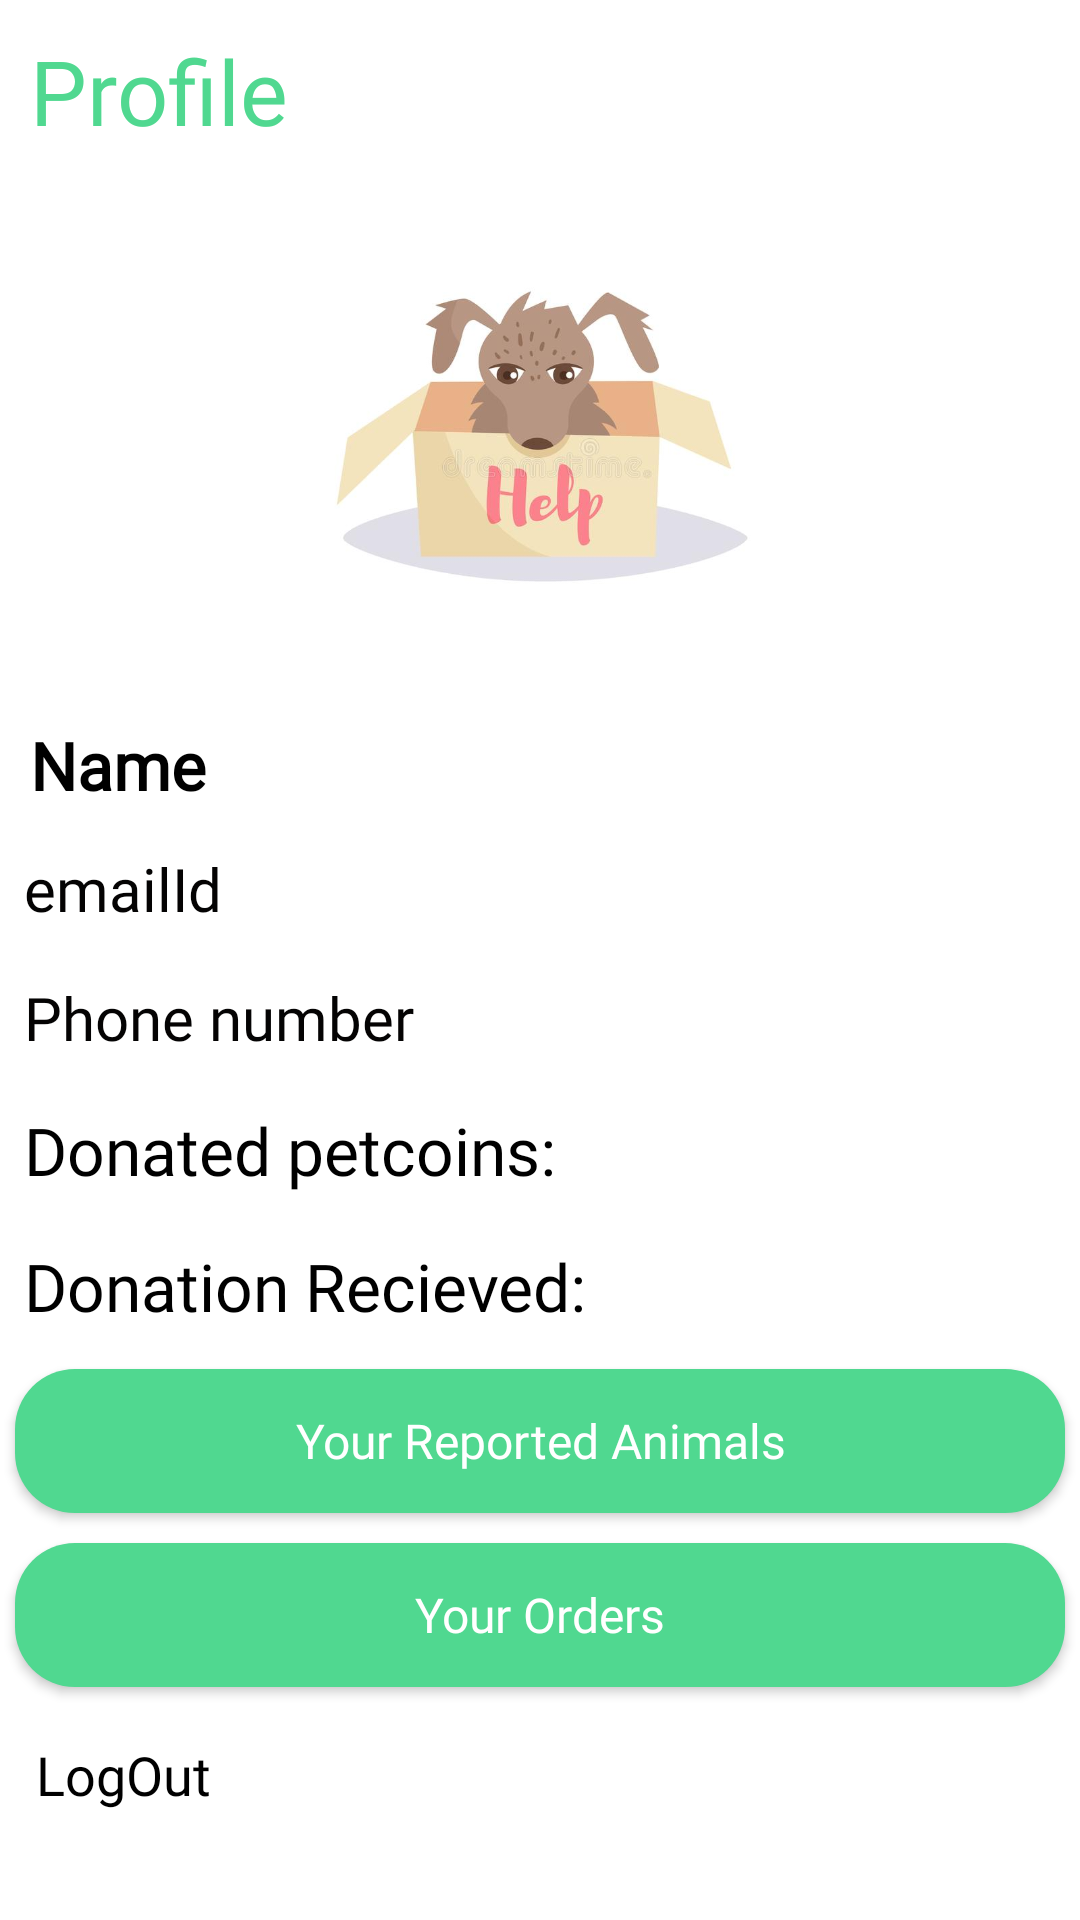

The Android layout XML behind this screen, and the referenced resources:
<!-- AndroidManifest.xml: application theme Theme.PetNation -->
<!-- res/layout/fragment_profile.xml -->
<?xml version="1.0" encoding="utf-8"?>
<LinearLayout xmlns:android="http://schemas.android.com/apk/res/android"
    xmlns:app="http://schemas.android.com/apk/res-auto"
    xmlns:tools="http://schemas.android.com/tools"
    android:layout_width="match_parent"
    android:layout_height="match_parent"
    android:background="@color/appBackground"
    android:orientation="vertical"
    android:layout_marginHorizontal="20dp"
    tools:context=".Profile_fragment.FragmentProfile">

    <TextView
        android:id="@+id/textView13"
        android:layout_width="match_parent"
        android:layout_height="wrap_content"
        android:layout_margin="10dp"
        android:background="@color/appBackground"
        android:fontFamily="@font/lora_bold"
        android:text="Profile"
        android:textColor="@color/appThemeColor"
        android:textSize="30sp"
        />

    <ImageView
        android:id="@+id/imageView2"
        android:layout_width="180dp"
        android:layout_height="180dp"
        android:layout_gravity="center_horizontal"
        android:src="@drawable/dogimage" />

    <TextView
        android:id="@+id/name_text"
        android:layout_width="wrap_content"
        android:layout_height="wrap_content"
        android:layout_marginLeft="10dp"
        android:layout_marginBottom="5dp"
        android:fontFamily="@font/lora_bold"
        android:text="Name"
        android:textColor="#000000"
        android:textSize="22sp"
        android:textStyle="bold" />

    <TextView
        android:id="@+id/email_text"
        android:layout_width="wrap_content"
        android:layout_height="wrap_content"
        android:layout_margin="8dp"
        android:fontFamily="@font/lora_medium"
        android:text="emailId"
        android:textColor="#040303"
        android:textSize="20sp" />

    <TextView
        android:id="@+id/phone_text"
        android:layout_width="wrap_content"
        android:layout_height="wrap_content"
        android:layout_margin="8dp"
        android:fontFamily="@font/lora_medium"
        android:text="Phone number"
        android:textColor="#040303"
        android:textSize="20sp" />

    <LinearLayout
        android:layout_width="match_parent"
        android:layout_height="wrap_content"
        android:orientation="horizontal">

        <TextView
            android:id="@+id/donated_btn"
            android:layout_width="wrap_content"
            android:layout_height="wrap_content"
            android:layout_margin="8dp"
            android:fontFamily="@font/lora_medium"
            android:text="Donated petcoins:"
            android:textColor="#000000"
            android:textSize="22sp" />

        <ImageView
            android:id="@+id/imageView5"
            android:layout_width="30dp"
            android:layout_height="30dp"
            android:layout_gravity="center_vertical"
            android:src="@drawable/petcoin" />
    </LinearLayout>

    <LinearLayout
        android:layout_width="match_parent"
        android:layout_height="wrap_content"
        android:orientation="horizontal">

        <TextView
            android:id="@+id/recieved_btn"
            android:layout_width="wrap_content"
            android:layout_height="wrap_content"
            android:layout_margin="8dp"
            android:fontFamily="@font/lora_medium"
            android:text="Donation Recieved: "
            android:textColor="#000000"
            android:textSize="22sp" />

        <ImageView
            android:id="@+id/imageView6"
            android:layout_width="30dp"
            android:layout_height="30dp"
            android:layout_gravity="center_vertical"
            android:src="@drawable/petcoin" />
    </LinearLayout>

    <androidx.appcompat.widget.AppCompatButton
        android:id="@+id/my_animals"
        android:layout_width="match_parent"
        android:layout_height="wrap_content"
        android:layout_gravity="center_horizontal"
        android:layout_margin="5dp"
        android:background="@drawable/my_green_button"
        android:fontFamily="@font/lora_bold"
        android:textColor="@color/appBackground"
        android:text="Your Reported Animals"
        android:textAllCaps="false"
        android:textSize="16sp" />

    <androidx.appcompat.widget.AppCompatButton
        android:id="@+id/order_btn"
        android:layout_width="match_parent"
        android:layout_height="wrap_content"
        android:layout_gravity="center_horizontal"
        android:layout_margin="5dp"
        android:background="@drawable/my_green_button"
        android:fontFamily="@font/lora_bold"
        android:textColor="@color/appBackground"
        android:text="Your Orders"
        android:textAllCaps="false"
        android:textSize="16sp" />

    <TextView
        android:id="@+id/logout"
        android:layout_width="wrap_content"
        android:layout_height="wrap_content"
        android:layout_margin="12dp"
        android:fontFamily="@font/orienta"
        android:text="LogOut"
        android:textColor="#000000"
        android:textSize="18dp" />

</LinearLayout>
<!-- resources referenced by this layout -->
<resources>
  <color name="appBackground">#FFFFFF</color>
  <color name="appThemeColor">#50D890</color>
  <!-- drawable dogimage: jpg bitmap (drawable, 18014 bytes) -->
  <!-- drawable my_green_button (drawable) -->
  <?xml version="1.0" encoding="utf-8"?>
  <shape xmlns:android="http://schemas.android.com/apk/res/android">
      <solid android:color="@color/appThemeColor"/>
      <corners android:radius="20dp"/>
  </shape>
  <style name="Theme.PetNation" parent="Theme.MaterialComponents.DayNight.NoActionBar">
          
          <item name="colorPrimary">@color/appThemeColor</item>
          <item name="colorPrimaryVariant">@color/purple_700</item>
          <item name="colorOnPrimary">@color/white</item>
          
          <item name="colorSecondary">@color/teal_200</item>
          <item name="colorSecondaryVariant">@color/teal_700</item>
          <item name="colorOnSecondary">@color/black</item>
          
          <item name="android:statusBarColor" tools:targetApi="l">@color/appBackground</item>
          
      </style>
  <color name="purple_700">#FF3700B3</color>
  <color name="white">#FFFFFFFF</color>
  <color name="teal_200">#FF03DAC5</color>
  <color name="teal_700">#FF018786</color>
  <color name="black">#272727</color>
</resources>
